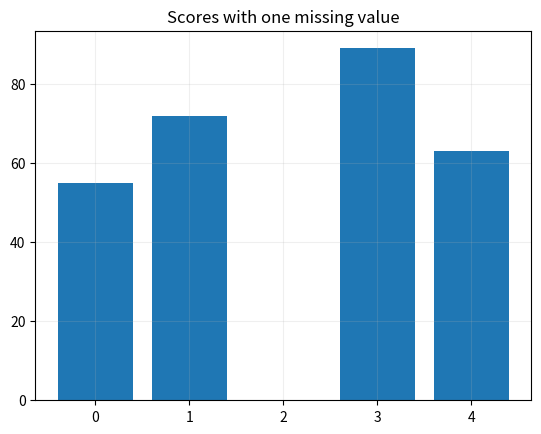

The matplotlib source for this figure:
IRIS_CSV = "sepal_length,sepal_width,petal_length,petal_width,species\n5.1,3.5,1.4,0.2,Iris-setosa\n4.9,3.0,1.4,0.2,Iris-setosa\n4.7,3.2,1.3,0.2,Iris-setosa\n4.6,3.1,1.5,0.2,Iris-setosa\n5.0,3.6,1.4,0.2,Iris-setosa\n5.4,3.9,1.7,0.4,Iris-setosa\n4.6,3.4,1.4,0.3,Iris-setosa\n5.0,3.4,1.5,0.2,Iris-setosa\n4.4,2.9,1.4,0.2,Iris-setosa\n4.9,3.1,1.5,0.1,Iris-setosa\n5.4,3.7,1.5,0.2,Iris-setosa\n4.8,3.4,1.6,0.2,Iris-setosa\n4.8,3.0,1.4,0.1,Iris-setosa\n4.3,3.0,1.1,0.1,Iris-setosa\n5.8,4.0,1.2,0.2,Iris-setosa\n5.7,4.4,1.5,0.4,Iris-setosa\n5.4,3.9,1.3,0.4,Iris-setosa\n5.1,3.5,1.4,0.3,Iris-setosa\n5.7,3.8,1.7,0.3,Iris-setosa\n5.1,3.8,1.5,0.3,Iris-setosa\n5.4,3.4,1.7,0.2,Iris-setosa\n5.1,3.7,1.5,0.4,Iris-setosa\n4.6,3.6,1.0,0.2,Iris-setosa\n5.1,3.3,1.7,0.5,Iris-setosa\n4.8,3.4,1.9,0.2,Iris-setosa\n5.0,3.0,1.6,0.2,Iris-setosa\n5.0,3.4,1.6,0.4,Iris-setosa\n5.2,3.5,1.5,0.2,Iris-setosa\n5.2,3.4,1.4,0.2,Iris-setosa\n4.7,3.2,1.6,0.2,Iris-setosa\n4.8,3.1,1.6,0.2,Iris-setosa\n5.4,3.4,1.5,0.4,Iris-setosa\n5.2,4.1,1.5,0.1,Iris-setosa\n5.5,4.2,1.4,0.2,Iris-setosa\n4.9,3.1,1.5,0.1,Iris-setosa\n5.0,3.2,1.2,0.2,Iris-setosa\n5.5,3.5,1.3,0.2,Iris-setosa\n4.9,3.1,1.5,0.1,Iris-setosa\n4.4,3.0,1.3,0.2,Iris-setosa\n5.1,3.4,1.5,0.2,Iris-setosa\n5.0,3.5,1.3,0.3,Iris-setosa\n4.5,2.3,1.3,0.3,Iris-setosa\n4.4,3.2,1.3,0.2,Iris-setosa\n5.0,3.5,1.6,0.6,Iris-setosa\n5.1,3.8,1.9,0.4,Iris-setosa\n4.8,3.0,1.4,0.3,Iris-setosa\n5.1,3.8,1.6,0.2,Iris-setosa\n4.6,3.2,1.4,0.2,Iris-setosa\n5.3,3.7,1.5,0.2,Iris-setosa\n5.0,3.3,1.4,0.2,Iris-setosa\n7.0,3.2,4.7,1.4,Iris-versicolor\n6.4,3.2,4.5,1.5,Iris-versicolor\n6.9,3.1,4.9,1.5,Iris-versicolor\n5.5,2.3,4.0,1.3,Iris-versicolor\n6.5,2.8,4.6,1.5,Iris-versicolor\n5.7,2.8,4.5,1.3,Iris-versicolor\n6.3,3.3,4.7,1.6,Iris-versicolor\n4.9,2.4,3.3,1.0,Iris-versicolor\n6.6,2.9,4.6,1.3,Iris-versicolor\n5.2,2.7,3.9,1.4,Iris-versicolor\n5.0,2.0,3.5,1.0,Iris-versicolor\n5.9,3.0,4.2,1.5,Iris-versicolor\n6.0,2.2,4.0,1.0,Iris-versicolor\n6.1,2.9,4.7,1.4,Iris-versicolor\n5.6,2.9,3.6,1.3,Iris-versicolor\n6.7,3.1,4.4,1.4,Iris-versicolor\n5.6,3.0,4.5,1.5,Iris-versicolor\n5.8,2.7,4.1,1.0,Iris-versicolor\n6.2,2.2,4.5,1.5,Iris-versicolor\n5.6,2.5,3.9,1.1,Iris-versicolor\n5.9,3.2,4.8,1.8,Iris-versicolor\n6.1,2.8,4.0,1.3,Iris-versicolor\n6.3,2.5,4.9,1.5,Iris-versicolor\n6.1,2.8,4.7,1.2,Iris-versicolor\n6.4,2.9,4.3,1.3,Iris-versicolor\n6.6,3.0,4.4,1.4,Iris-versicolor\n6.8,2.8,4.8,1.4,Iris-versicolor\n6.7,3.0,5.0,1.7,Iris-versicolor\n6.0,2.9,4.5,1.5,Iris-versicolor\n5.7,2.6,3.5,1.0,Iris-versicolor\n5.5,2.4,3.8,1.1,Iris-versicolor\n5.5,2.4,3.7,1.0,Iris-versicolor\n5.8,2.7,3.9,1.2,Iris-versicolor\n6.0,2.7,5.1,1.6,Iris-versicolor\n5.4,3.0,4.5,1.5,Iris-versicolor\n6.0,3.4,4.5,1.6,Iris-versicolor\n6.7,3.1,4.7,1.5,Iris-versicolor\n6.3,2.3,4.4,1.3,Iris-versicolor\n5.6,3.0,4.1,1.3,Iris-versicolor\n5.5,2.5,4.0,1.3,Iris-versicolor\n5.5,2.6,4.4,1.2,Iris-versicolor\n6.1,3.0,4.6,1.4,Iris-versicolor\n5.8,2.6,4.0,1.2,Iris-versicolor\n5.0,2.3,3.3,1.0,Iris-versicolor\n5.6,2.7,4.2,1.3,Iris-versicolor\n5.7,3.0,4.2,1.2,Iris-versicolor\n5.7,2.9,4.2,1.3,Iris-versicolor\n6.2,2.9,4.3,1.3,Iris-versicolor\n5.1,2.5,3.0,1.1,Iris-versicolor\n5.7,2.8,4.1,1.3,Iris-versicolor\n6.3,3.3,6.0,2.5,Iris-virginica\n5.8,2.7,5.1,1.9,Iris-virginica\n7.1,3.0,5.9,2.1,Iris-virginica\n6.3,2.9,5.6,1.8,Iris-virginica\n6.5,3.0,5.8,2.2,Iris-virginica\n7.6,3.0,6.6,2.1,Iris-virginica\n4.9,2.5,4.5,1.7,Iris-virginica\n7.3,2.9,6.3,1.8,Iris-virginica\n6.7,2.5,5.8,1.8,Iris-virginica\n7.2,3.6,6.1,2.5,Iris-virginica\n6.5,3.2,5.1,2.0,Iris-virginica\n6.4,2.7,5.3,1.9,Iris-virginica\n6.8,3.0,5.5,2.1,Iris-virginica\n5.7,2.5,5.0,2.0,Iris-virginica\n5.8,2.8,5.1,2.4,Iris-virginica\n6.4,3.2,5.3,2.3,Iris-virginica\n6.5,3.0,5.5,1.8,Iris-virginica\n7.7,3.8,6.7,2.2,Iris-virginica\n7.7,2.6,6.9,2.3,Iris-virginica\n6.0,2.2,5.0,1.5,Iris-virginica\n6.9,3.2,5.7,2.3,Iris-virginica\n5.6,2.8,4.9,2.0,Iris-virginica\n7.7,2.8,6.7,2.0,Iris-virginica\n6.3,2.7,4.9,1.8,Iris-virginica\n6.7,3.3,5.7,2.1,Iris-virginica\n7.2,3.2,6.0,1.8,Iris-virginica\n6.2,2.8,4.8,1.8,Iris-virginica\n6.1,3.0,4.9,1.8,Iris-virginica\n6.4,2.8,5.6,2.1,Iris-virginica\n7.2,3.0,5.8,1.6,Iris-virginica\n7.4,2.8,6.1,1.9,Iris-virginica\n7.9,3.8,6.4,2.0,Iris-virginica\n6.4,2.8,5.6,2.2,Iris-virginica\n6.3,2.8,5.1,1.5,Iris-virginica\n6.1,2.6,5.6,1.4,Iris-virginica\n7.7,3.0,6.1,2.3,Iris-virginica\n6.3,3.4,5.6,2.4,Iris-virginica\n6.4,3.1,5.5,1.8,Iris-virginica\n6.0,3.0,4.8,1.8,Iris-virginica\n6.9,3.1,5.4,2.1,Iris-virginica\n6.7,3.1,5.6,2.4,Iris-virginica\n6.9,3.1,5.1,2.3,Iris-virginica\n5.8,2.7,5.1,1.9,Iris-virginica\n6.8,3.2,5.9,2.3,Iris-virginica\n6.7,3.3,5.7,2.5,Iris-virginica\n6.7,3.0,5.2,2.3,Iris-virginica\n6.3,2.5,5.0,1.9,Iris-virginica\n6.5,3.0,5.2,2.0,Iris-virginica\n6.2,3.4,5.4,2.3,Iris-virginica\n5.9,3.0,5.1,1.8,Iris-virginica\n"
# Shared teaching helpers. Small CPU-only datasets; NumPy + Matplotlib.
import csv, io, math
import numpy as np
import matplotlib.pyplot as plt
plt.rcParams.update({'figure.dpi': 105, 'font.size': 10, 'axes.grid': True, 'grid.alpha': .2})
np.set_printoptions(precision=4, suppress=True)

def softmax(x, axis=-1, temperature=1.):
    z=np.asarray(x,dtype=float)/temperature
    z=z-np.max(z,axis=axis,keepdims=True)
    p=np.exp(z)
    return p/p.sum(axis=axis,keepdims=True)

def sigmoid(x):
    return 1/(1+np.exp(-np.clip(x,-40,40)))

def mse(y,p): return float(np.mean((np.asarray(p)-y)**2))
def accuracy(y,p): return float(np.mean(np.asarray(y)==p))
def gini(y):
    _,c=np.unique(y,return_counts=True)
    return 1-float(np.sum((c/len(y))**2))
def cosine(a,b):
    a,b=np.asarray(a),np.asarray(b)
    return float(a@b/(np.linalg.norm(a)*np.linalg.norm(b)))

def study_data():
    i=np.arange(24); x=np.round(.6+i*.36,2)
    y=np.round(21+7.5*x+np.sin(i*2.9)*7+np.cos(i*1.3)*3,1)
    return x[:,None],y

def split_indices(n,ratio=.8,seed=2026):
    order=list(range(n)); s=seed
    for i in range(n-1,0,-1):
        s=(1664525*s+1013904223)&0xffffffff
        j=int(s/4294967296*(i+1));order[i],order[j]=order[j],order[i]
    cut=max(2,min(n-2,int(n*ratio)))
    return np.array(order[:cut]),np.array(order[cut:])

def design_matrix(X,train,normalize=True):
    mu=X[train].mean(0) if normalize else np.zeros(X.shape[1])
    sd=X[train].std(0) if normalize else np.ones(X.shape[1])
    sd=np.where(sd>0,sd,1)
    return np.column_stack([np.ones(len(X)),(X-mu)/sd]),mu,sd

def fit(X,y,alpha=.05,epochs=400,normalize=True,ratio=.8):
    train,test=split_indices(len(y),ratio)
    Z,mu,sd=design_matrix(X,train,normalize)
    theta=np.zeros(Z.shape[1]);h=[theta.copy()]
    initial=mse(y[train],Z[train]@theta)
    for _ in range(epochs):
        grad=2/len(train)*Z[train].T@(Z[train]@theta-y[train])
        new=theta-alpha*grad
        loss=mse(y[train],Z[train]@new)
        if not np.isfinite(loss) or loss>max(initial,1)*1e10: break
        theta=new;h.append(theta.copy())
    h=np.array(h)
    return dict(theta=theta,history=h,Z=Z,mu=mu,sd=sd,train=train,test=test,
                train_mse=np.mean((Z[train]@h.T-y[train,None])**2,axis=0),
                test_mse=np.mean((Z[test]@h.T-y[test,None])**2,axis=0))

def raw_coefficients(theta,mu,sd):
    w=theta[1:]/sd
    return np.r_[theta[0]-w@mu,w]

def plot_regression(X,y,model):
    order=np.argsort(X[:,0]); fig,ax=plt.subplots(figsize=(6,3.2))
    ax.scatter(X[:,0],y,c='#238b83',label='Observed')
    ax.plot(X[order,0],(model['Z']@model['theta'])[order],c='#c4825a',label='Predicted')
    ax.set(xlabel='x1',ylabel='y');ax.legend();plt.show()

def iris_data():
    rows=list(csv.DictReader(io.StringIO(IRIS_CSV)))
    names=['sepal_length','sepal_width','petal_length','petal_width']
    X=np.array([[float(r[k]) for k in names] for r in rows])
    y=np.array([{'Iris-setosa':0,'Iris-versicolor':1,'Iris-virginica':2}[r['species']] for r in rows])
    return X,y,names

def iris_split(y):
    # The same stratified partitions are used throughout the project.
    rng=np.random.default_rng(2026);tr=[];va=[];te=[]
    for c in np.unique(y):
        idx=rng.permutation(np.flatnonzero(y==c))
        tr.extend(idx[:30]);va.extend(idx[30:40]);te.extend(idx[40:])
    return np.array(tr),np.array(va),np.array(te)

def standardize_train(X,train):
    mu=X[train].mean(0);sd=X[train].std(0);sd=np.where(sd>0,sd,1)
    return (X-mu)/sd,mu,sd

def knn_predict(X,y,Q,k=5):
    dist=np.sum((np.asarray(Q)[:,None,:]-np.asarray(X)[None,:,:])**2,axis=2)
    idx=np.argsort(dist,axis=1)[:,:k]
    return np.array([np.bincount(y[n].astype(int)).argmax() for n in idx])

def train_tree(X,y,depth=3):
    node={'label':int(np.bincount(y.astype(int)).argmax())}
    if depth==0 or len(np.unique(y))==1: return node
    best=None
    for j in range(X.shape[1]):
        values=np.unique(X[:,j]);thresholds=(values[:-1]+values[1:])/2
        for t in thresholds:
            mask=X[:,j]<=t
            if mask.sum()<2 or (~mask).sum()<2:continue
            cost=mask.mean()*gini(y[mask])+(~mask).mean()*gini(y[~mask])
            if best is None or cost<best[0]:best=(cost,j,t,mask)
    if best is None:return node
    _,j,t,mask=best
    node.update(feature=j,threshold=float(t),left=train_tree(X[mask],y[mask],depth-1),right=train_tree(X[~mask],y[~mask],depth-1))
    return node

def tree_predict(tree,Q):
    def one(x,node):
        if 'feature' not in node:return node['label']
        return one(x,node['left'] if x[node['feature']]<=node['threshold'] else node['right'])
    return np.array([one(x,tree) for x in Q])

def confusion(y,p,classes=None):
    classes=np.unique(y) if classes is None else np.asarray(classes)
    return np.array([[np.sum((y==a)&(p==b)) for b in classes] for a in classes])

def macro_f1(y,p):
    values=[]
    for c in np.unique(y):
        tp=np.sum((y==c)&(p==c));fp=np.sum((y!=c)&(p==c));fn=np.sum((y==c)&(p!=c))
        values.append(2*tp/(2*tp+fp+fn) if 2*tp+fp+fn else 0)
    return float(np.mean(values))

def logistic_fit(X,y,epochs=400,lr=.15):
    mu=X.mean(0);sd=np.where(X.std(0)>0,X.std(0),1)
    Z=np.column_stack([np.ones(len(X)),(X-mu)/sd]);w=np.zeros(Z.shape[1]);loss=[]
    for _ in range(epochs):
        p=sigmoid(Z@w)
        loss.append(-np.mean(y*np.log(p+1e-10)+(1-y)*np.log(1-p+1e-10)))
        w-=lr/len(y)*Z.T@(p-y)
    return {'w':w,'mu':mu,'sd':sd,'loss':np.array(loss)}

def logistic_predict(model,X):
    Z=np.column_stack([np.ones(len(X)),(X-model['mu'])/model['sd']])
    return sigmoid(Z@model['w'])

def moons(n=120,seed=5):
    rng=np.random.default_rng(seed);t=np.linspace(0,np.pi,n//2)
    X=np.vstack([np.c_[np.cos(t),np.sin(t)],np.c_[1-np.cos(t),.5-np.sin(t)]])
    return X+rng.normal(0,.08,X.shape),np.r_[np.zeros(n//2),np.ones(n//2)].astype(int)

def train_mlp(X,y,hidden=6,epochs=650,lr=.12,seed=2):
    rng=np.random.default_rng(seed);W=rng.normal(0,.6,(X.shape[1],hidden));b=np.zeros(hidden)
    V=rng.normal(0,.6,(hidden,1));c=np.zeros(1);loss=[]
    for _ in range(epochs):
        H=np.tanh(X@W+b);p=sigmoid(H@V+c).ravel()
        loss.append(-np.mean(y*np.log(p+1e-10)+(1-y)*np.log(1-p+1e-10)))
        delta=(p-y)[:,None]/len(y);gV=H.T@delta;gc=delta.sum(0)
        dh=(delta@V.T)*(1-H**2);gW=X.T@dh;gb=dh.sum(0)
        W-=lr*gW;b-=lr*gb;V-=lr*gV;c-=lr*gc
    return dict(W=W,b=b,V=V,c=c,loss=np.array(loss))

def mlp_predict(model,X):
    return sigmoid(np.tanh(X@model['W']+model['b'])@model['V']+model['c']).ravel()

def plot_boundary(X,y,predict,title):
    a=np.linspace(X[:,0].min()-.3,X[:,0].max()+.3,70)
    b=np.linspace(X[:,1].min()-.3,X[:,1].max()+.3,70)
    xx,yy=np.meshgrid(a,b);zz=np.asarray(predict(np.c_[xx.ravel(),yy.ravel()])).reshape(xx.shape)
    fig,ax=plt.subplots(figsize=(6,3.8));ax.contourf(xx,yy,zz,levels=10,alpha=.35,cmap='cool')
    ax.scatter(X[:,0],X[:,1],c=y,cmap='cool',s=15,edgecolor='white',linewidth=.3)
    ax.set(title=title,xlabel='x1',ylabel='x2');plt.show()

def kmeans(X,k=3,steps=15,seed=1):
    rng=np.random.default_rng(seed);centers=X[rng.choice(len(X),k,replace=False)].copy();hist=[]
    for _ in range(steps):
        labels=((X[:,None,:]-centers[None,:,:])**2).sum(2).argmin(1)
        centers=np.array([X[labels==j].mean(0) if np.any(labels==j) else centers[j] for j in range(k)])
        hist.append(centers.copy())
    labels=((X[:,None,:]-centers[None,:,:])**2).sum(2).argmin(1)
    return centers,labels,hist

def pca_project(X,k=2):
    mu=X.mean(0);_,s,V=np.linalg.svd(X-mu,full_matrices=False)
    return (X-mu)@V[:k].T,V[:k],mu,s*s/(s*s).sum()

def conv_valid(image,kernel):
    h,w=image.shape;kh,kw=kernel.shape
    return np.array([[np.sum(image[i:i+kh,j:j+kw]*kernel) for j in range(w-kw+1)] for i in range(h-kh+1)])

def bandit(epsilon=.1,steps=300,seed=1):
    rng=np.random.default_rng(seed);means=np.array([.2,.5,.8]);Q=np.zeros(3);counts=np.zeros(3,int);rewards=[]
    for _ in range(steps):
        a=int(rng.integers(3)) if rng.random()<epsilon else int(Q.argmax())
        r=float(rng.random()<means[a]);counts[a]+=1;Q[a]+=(r-Q[a])/counts[a];rewards.append(r)
    return np.cumsum(rewards)/np.arange(1,steps+1),Q,counts

print('Dữ liệu và các hàm mẫu đã sẵn sàng. Đọc mã của hàm khi cần hiểu cách tính.')


scores=np.array([55.,72.,np.nan,89.,63.])
print('Scores:',scores)
plt.bar(np.arange(len(scores)),np.nan_to_num(scores));plt.title('Scores with one missing value');plt.show()

# Lọc các điểm hữu hạn và từ 60 trở lên trong scores. Giữ thứ tự xuất hiện.
# Hoàn thành answer; dùng Gợi ý nếu vướng.
answer = None

if answer is None:
    print('CHƯA HOÀN THÀNH: điền answer rồi chạy lại ô này.')
else:
    assert np.allclose(answer,[72,89,63])
    print('ĐẠT: kết quả bài B khớp kiểm tra. Hãy tự giải thích cách tính.')
